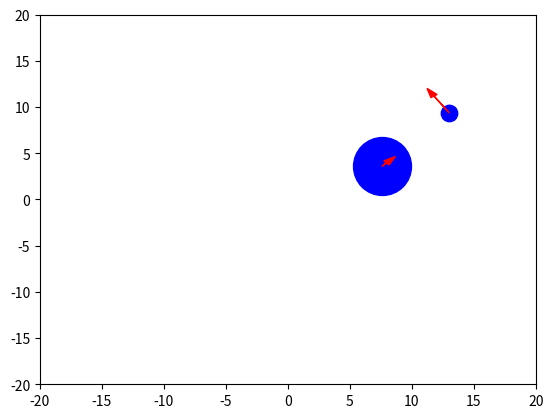

Recreate this plot in Python.
import matplotlib.pyplot as plt
import numpy as np
import copy

# Define constants
GRAV_CONSTANT = 6.67408e-11

class Body(object):
    """ Defines a body in 3D space with mass m, initial velocity vector v and radius r. All units are metric. """
    def __init__(self, name, position, mass, velocity, radius, color='b'):
        self.name = name
        self.pos = position.astype(np.float64)
        self.m = mass
        self.v = velocity.astype(np.float64)
        self.r = float(radius)
        self.color = color


    def __repr__(self):
        return 'Name: ' + self.name + ' position: ' + str(self.pos) + ' velocity:' + str(self.v)

    def __str__(self):
        """ What will be printed when this object is printed. """

        return 'Name: ' + self.name + ' position: ' + str(self.pos) + ' velocity:' + str(self.v)



def getForce(obj1, obj2, eps=1e-12):
    """ Calculates the force between two bodies. """

    # Calculate the distance between two positions ("eps" saves the day when 2 objects are on the exactly same 
    # spot)
    dist = np.linalg.norm(obj1.pos - obj2.pos) + eps

    # Calculate the force
    force_vect = -GRAV_CONSTANT*obj1.m*obj2.m * (obj1.pos - obj2.pos)/dist**3

    return force_vect


def timeStep(obj_list, time_step, collisions=False):
    """ Make one time step with the given objects. The time step is given in seconds. """

    # Iterate over all bodies to update the position
    for i in range(len(obj_list)):
        obj_list[i].pos += obj_list[i].v*time_step/2

    # Iterate over all bodies and calculate new velocity vectors
    for i in range(len(obj_list)):

        obj1 = obj_list[i]

        force_sum = np.zeros(3)
        
        for j in range(len(obj_list)):

            obj2 = obj_list[j]

            # Do not calculte for the same object
            if i != j:
                force_sum += getForce(obj1, obj2)

        # Convert force to velocity
        a = force_sum/obj1.m
        v_diff = a * time_step

        # Update velocity
        obj_list[i].v += v_diff

    # Update object position
    for i in range(len(obj_list)):
        obj_list[i].pos += obj_list[i].v*time_step/2


    if collisions:
        # Check for colisions
        for i, obj1 in enumerate(obj_list):

            for j, obj2 in enumerate(obj_list):
                if obj1.name != obj2.name:

                    # Check the distance between bodies
                    dist = np.linalg.norm(obj1.pos - obj2.pos)

                    # Merge bodies if they collide
                    if (dist <= obj1.r or dist <= obj2.r):

                        # Sum the masses
                        mass = obj1.m + obj2.m

                        # Sum the momenta
                        momentum = obj1.m*obj1.v + obj2.m*obj2.v

                        # Calculate the final velocity
                        velocity = momentum/mass

                        # Calculate the new position
                        position = (obj1.m*obj1.pos + obj2.m*obj2.pos)/mass

                        # Calculate new object radius (assume they are spheres)
                        r = np.power(obj1.r**3 + obj2.r**3, 1.0/3)

                        # Create the new merged body
                        new_obj = Body(obj1.name+obj2.name, position, mass, velocity, r)


                        # Remove old bodies
                        obj_list.pop(i)

                        if i <= j:
                            j -= 1
                        obj_list.pop(j)

                        # Add new body to the list
                        obj_list.append(new_obj)

                        break


    return obj_list


def plotBodies(obj_list):

    # Clear the plot
    plt.clf()

    # Set plot limits
    
    # plt.xlim((-2.5e11, 2.5e11))
    # plt.ylim((-2.5e11, 2.5e11))

    plt.xlim((-20, 20))
    plt.ylim((-20, 20))

    # Plot object positions
    for obj in obj_list:

        # Plot position
        plt.scatter(obj.pos[0], obj.pos[1], s=norm_param*np.pi*obj.r**2, c=obj.color)

        v_scale = 20

        # Plot velocity vector
        plt.arrow(obj.pos[0], obj.pos[1], v_scale*obj.v[0], v_scale*obj.v[1], head_width=0.03*v_scale, head_length=0.05*v_scale, color='r')

    # Update the plot
    plt.draw()
    plt.pause(0.0001)



if __name__ == '__main__':

    # Testing

    obj1 = Body('1', np.array([0, 0, 0]), 1e8, np.array([0, 0.12, 0]), 2)
    obj2 = Body('2', np.array([10, 10, 0]), 1e7, np.array([0, 0, 0]), 1)
    obj3 = Body('3', np.array([5, 0, 0]), 1e9, np.array([0.01, 0, 0]), 3)
    obj4 = Body('4', np.array([-10, -10, 0]), 1e8, np.array([0.1, 0.1, 0]), 2)
    obj5 = Body('5', np.array([0, -10, 0]), 1e7, np.array([0.1, 0, 0]), 1)

    obj_list = [obj1, obj2, obj3, obj4, obj5]


    # # The Solar System
    # sun     = Body('sun',     np.array([0,       0,       0]), 2e30,   np.array([0,        0,       0]), 10, color='y')
    # mercury = Body('mercury', np.array([0,       5.8e10,  0]), 3.3e23, np.array([-47.4e3,  0,       0]), 2,  color='orange')
    # venus   = Body('venus',   np.array([108.2e9, 0,       0]), 4.9e24, np.array([0,        35e3,    0]), 3,  color='y')
    # earth   = Body('earth',   np.array([150e9,   0,       0]), 6e24,   np.array([0,        29865.3, 0]), 5,  color='b')
    # mars    = Body('mars',    np.array([0,       227.9e9, 0]), 6.4e23, np.array([-24130.8, 0,       0]), 4,  color='r')

    # obj_list = [sun, mercury, venus, earth, mars]

    # Find normalizing parameter for the object size plotting
    max_radius = max([obj.r for obj in obj_list])
    norm_param = (20.0 / max_radius)**2

    # Prepare for plotting in real time
    plt.ion()
    plt.show()

    plotBodies(obj_list)

    for i in range(500):
        obj_list = timeStep(obj_list, 0.5, collisions=True)

        # Change the number after % to reduce the plotting 'framerate'
        if i%5 == 0:
            plotBodies(obj_list)